Image classification data set "ripeness_multistage" (ShyamAlancode/Fruit-Screening on GitHub). Class labels (3): immature, mature, semi mature.

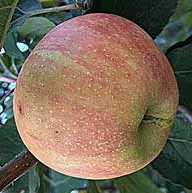
Label: mature

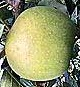
Label: immature

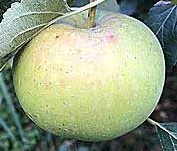
Label: semi mature

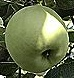
Label: immature

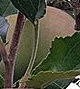
Label: semi mature

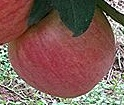
Label: mature
